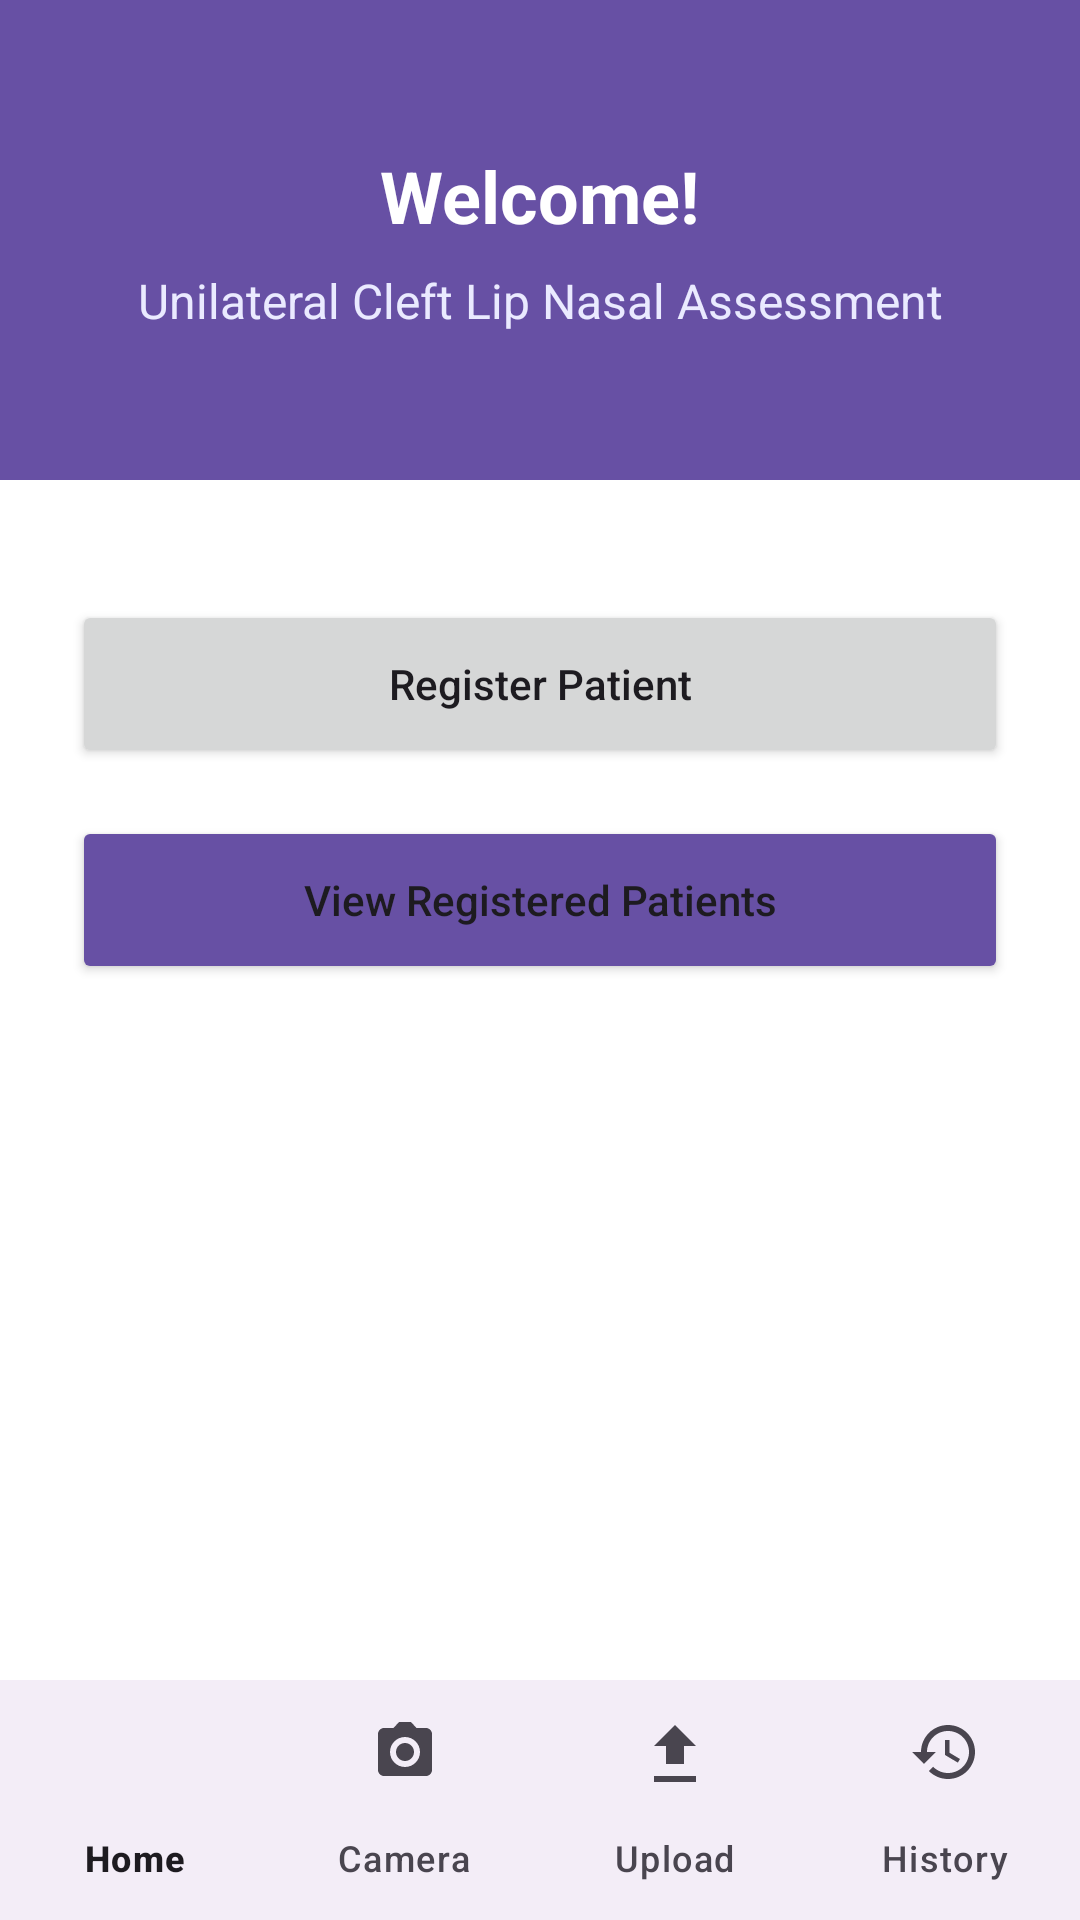

This screen was rendered from an Android layout file. Write that file and the resources it references.
<!-- AndroidManifest.xml: application theme Theme.Material3.DayNight.NoActionBar -->
<!-- res/layout/activity_home.xml -->
<?xml version="1.0" encoding="utf-8"?>
<androidx.constraintlayout.widget.ConstraintLayout
    xmlns:android="http://schemas.android.com/apk/res/android"
    xmlns:app="http://schemas.android.com/apk/res-auto"
    android:layout_width="match_parent"
    android:layout_height="match_parent"
    android:background="#FFFFFF">

    <LinearLayout
        android:id="@+id/headerLayout"
        android:layout_width="0dp"
        android:layout_height="160dp"
        android:orientation="vertical"
        android:gravity="center"
        android:background="#6750A4"
        android:padding="16dp"
        app:layout_constraintTop_toTopOf="parent"
        app:layout_constraintStart_toStartOf="parent"
        app:layout_constraintEnd_toEndOf="parent">

        <TextView
            android:layout_width="wrap_content"
            android:layout_height="wrap_content"
            android:text="Welcome!"
            android:textSize="24sp"
            android:textStyle="bold"
            android:textColor="#FFFFFF"/>

        <TextView
            android:layout_width="wrap_content"
            android:layout_height="wrap_content"
            android:text="Unilateral Cleft Lip Nasal Assessment"
            android:textSize="16sp"
            android:textColor="#EAEAFF"
            android:layout_marginTop="8dp"
            android:textAlignment="center"/>
    </LinearLayout>

    <Button
        android:id="@+id/btn_register"
        android:layout_width="0dp"
        android:layout_height="56dp"
        android:layout_marginHorizontal="24dp"
        android:layout_marginTop="40dp"
        android:text="Register Patient"
        android:textAllCaps="false"
        app:layout_constraintTop_toBottomOf="@id/headerLayout"
        app:layout_constraintStart_toStartOf="parent"
        app:layout_constraintEnd_toEndOf="parent"/>

    <Button
        android:id="@+id/btnViewPatients"
        android:layout_width="0dp"
        android:layout_height="56dp"
        android:layout_marginHorizontal="24dp"
        android:layout_marginTop="16dp"
        android:text="View Registered Patients"
        android:textAllCaps="false"
        android:backgroundTint="#6750A4"
        app:layout_constraintTop_toBottomOf="@id/btn_register"
        app:layout_constraintStart_toStartOf="parent"
        app:layout_constraintEnd_toEndOf="parent"/>

    <com.google.android.material.bottomnavigation.BottomNavigationView
        android:id="@+id/bottomNavigation"
        android:layout_width="0dp"
        android:layout_height="wrap_content"
        android:background="#F3EDF7"
        app:labelVisibilityMode="labeled"
        app:menu="@menu/bottom_nav_menu"
        app:layout_constraintBottom_toBottomOf="parent"
        app:layout_constraintStart_toStartOf="parent"
        app:layout_constraintEnd_toEndOf="parent"/>

</androidx.constraintlayout.widget.ConstraintLayout>
<!-- resources referenced by this layout -->
<resources>

</resources>
